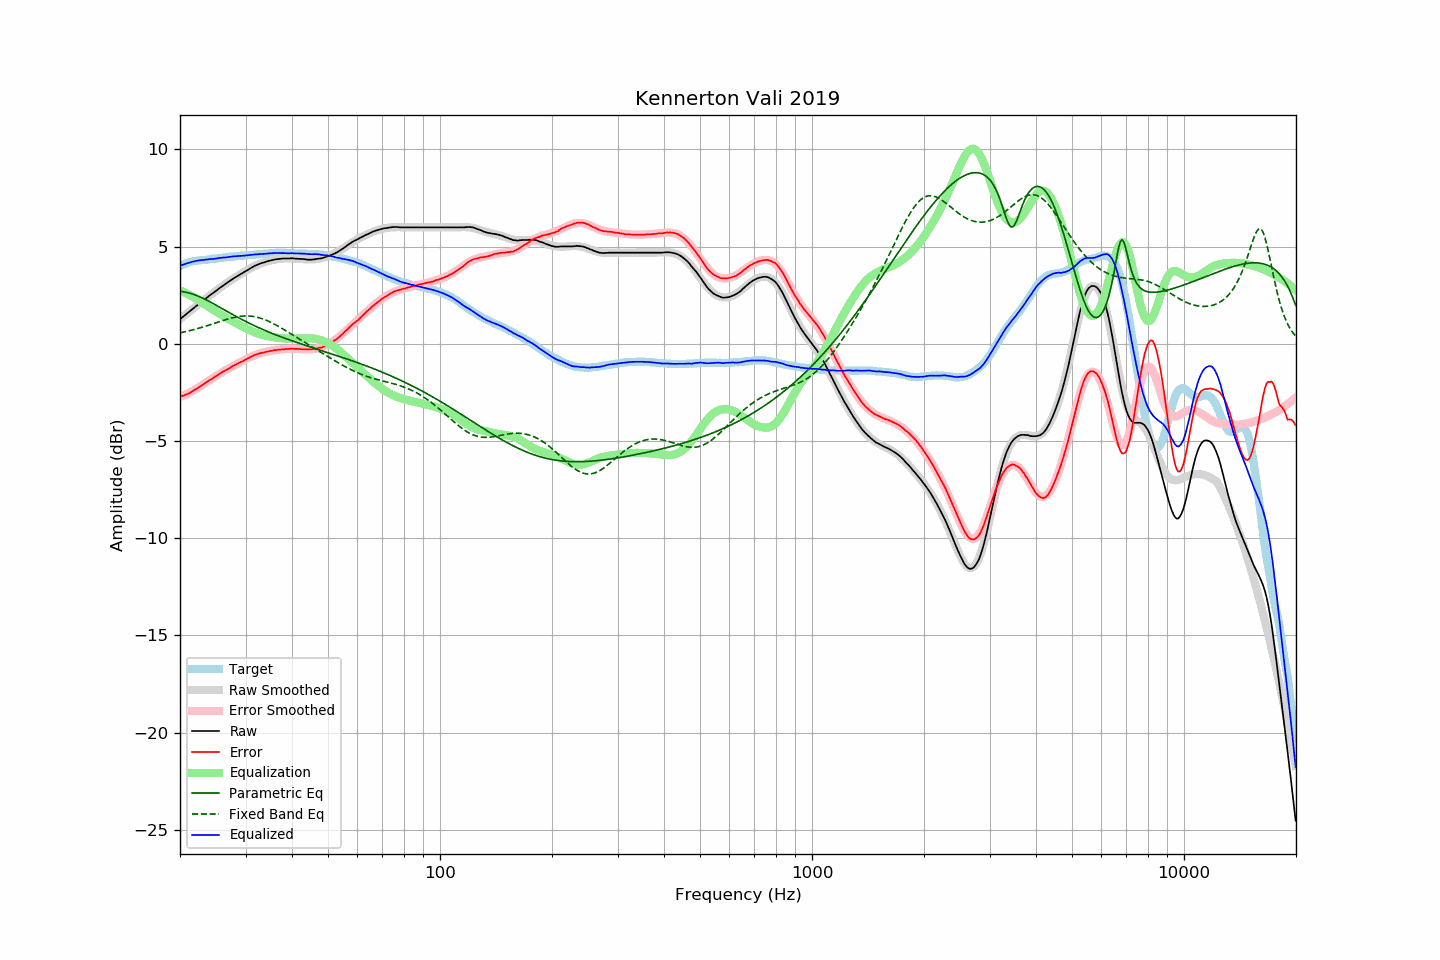

The file beside this chart, header and first rows:
frequency, raw, error, smoothed, error_smoothed, equalization, parametric_eq, fixed_band_eq, equalized_raw, equalized_smoothed, target
20.00, 1.27, -2.72, 1.27, -2.75, 2.75, 2.69, 0.56, 4.01, 4.01, 3.99
20.20, 1.34, -2.69, 1.33, -2.71, 2.71, 2.69, 0.58, 4.05, 4.04, 4.03
20.40, 1.40, -2.67, 1.40, -2.67, 2.67, 2.68, 0.60, 4.07, 4.07, 4.07
20.61, 1.47, -2.63, 1.47, -2.63, 2.63, 2.66, 0.62, 4.10, 4.10, 4.10
20.81, 1.54, -2.60, 1.54, -2.59, 2.59, 2.65, 0.63, 4.13, 4.13, 4.14
21.02, 1.61, -2.57, 1.60, -2.55, 2.55, 2.63, 0.65, 4.16, 4.15, 4.18
21.23, 1.67, -2.53, 1.67, -2.51, 2.51, 2.61, 0.67, 4.18, 4.18, 4.20
21.44, 1.74, -2.48, 1.74, -2.46, 2.46, 2.58, 0.69, 4.20, 4.20, 4.22
21.66, 1.81, -2.43, 1.80, -2.42, 2.42, 2.55, 0.72, 4.23, 4.22, 4.24
21.87, 1.87, -2.38, 1.87, -2.37, 2.37, 2.53, 0.74, 4.24, 4.24, 4.25
22.09, 1.94, -2.33, 1.94, -2.33, 2.33, 2.49, 0.76, 4.26, 4.26, 4.27
22.31, 2.00, -2.28, 2.00, -2.28, 2.28, 2.46, 0.78, 4.28, 4.28, 4.28
22.54, 2.07, -2.22, 2.07, -2.22, 2.22, 2.43, 0.81, 4.29, 4.29, 4.29
22.76, 2.13, -2.17, 2.13, -2.17, 2.17, 2.39, 0.83, 4.30, 4.30, 4.30
22.99, 2.20, -2.10, 2.20, -2.11, 2.11, 2.35, 0.86, 4.31, 4.31, 4.30
23.22, 2.26, -2.05, 2.26, -2.06, 2.06, 2.31, 0.88, 4.31, 4.32, 4.31
23.45, 2.33, -1.99, 2.32, -2.00, 2.00, 2.27, 0.91, 4.33, 4.33, 4.32
23.69, 2.39, -1.94, 2.39, -1.95, 1.95, 2.23, 0.93, 4.33, 4.34, 4.33
23.92, 2.46, -1.88, 2.45, -1.89, 1.89, 2.19, 0.96, 4.35, 4.34, 4.34
24.16, 2.52, -1.84, 2.51, -1.84, 1.84, 2.14, 0.99, 4.36, 4.35, 4.36
24.40, 2.58, -1.80, 2.58, -1.78, 1.78, 2.10, 1.01, 4.36, 4.36, 4.38
24.65, 2.64, -1.73, 2.64, -1.73, 1.73, 2.05, 1.04, 4.37, 4.37, 4.37
24.89, 2.70, -1.68, 2.70, -1.68, 1.68, 2.01, 1.07, 4.38, 4.38, 4.38
25.14, 2.76, -1.63, 2.76, -1.63, 1.63, 1.96, 1.10, 4.39, 4.39, 4.39
25.39, 2.83, -1.57, 2.82, -1.58, 1.58, 1.91, 1.12, 4.41, 4.40, 4.40
25.65, 2.89, -1.53, 2.88, -1.53, 1.53, 1.87, 1.15, 4.42, 4.41, 4.42
25.91, 2.95, -1.47, 2.94, -1.48, 1.48, 1.82, 1.18, 4.42, 4.42, 4.42
26.16, 3.01, -1.42, 3.00, -1.43, 1.43, 1.77, 1.20, 4.44, 4.43, 4.43
26.43, 3.06, -1.38, 3.06, -1.38, 1.38, 1.72, 1.23, 4.44, 4.44, 4.44
26.69, 3.12, -1.33, 3.12, -1.33, 1.33, 1.68, 1.25, 4.45, 4.45, 4.45
26.96, 3.18, -1.29, 3.18, -1.28, 1.28, 1.63, 1.28, 4.46, 4.46, 4.47
27.23, 3.24, -1.24, 3.23, -1.24, 1.24, 1.58, 1.30, 4.47, 4.47, 4.48
27.50, 3.29, -1.19, 3.29, -1.19, 1.19, 1.54, 1.32, 4.48, 4.48, 4.48
27.77, 3.35, -1.13, 3.34, -1.15, 1.15, 1.49, 1.34, 4.49, 4.49, 4.48
28.05, 3.40, -1.10, 3.39, -1.10, 1.10, 1.45, 1.36, 4.50, 4.50, 4.50
28.33, 3.45, -1.05, 3.45, -1.06, 1.06, 1.40, 1.38, 4.50, 4.50, 4.50
28.62, 3.50, -1.01, 3.50, -1.01, 1.01, 1.36, 1.39, 4.51, 4.51, 4.51
28.90, 3.55, -0.97, 3.55, -0.97, 0.97, 1.31, 1.41, 4.52, 4.52, 4.52
29.19, 3.60, -0.92, 3.60, -0.92, 0.92, 1.27, 1.42, 4.52, 4.53, 4.52
29.48, 3.65, -0.90, 3.65, -0.88, 0.88, 1.23, 1.42, 4.53, 4.53, 4.55
29.78, 3.70, -0.84, 3.70, -0.84, 0.84, 1.18, 1.43, 4.53, 4.54, 4.54
30.08, 3.75, -0.80, 3.75, -0.79, 0.79, 1.14, 1.43, 4.54, 4.55, 4.55
30.38, 3.80, -0.75, 3.80, -0.75, 0.75, 1.10, 1.43, 4.55, 4.55, 4.55
30.68, 3.85, -0.72, 3.85, -0.71, 0.71, 1.06, 1.43, 4.56, 4.56, 4.57
30.99, 3.90, -0.67, 3.89, -0.68, 0.68, 1.02, 1.42, 4.57, 4.57, 4.57
31.30, 3.94, -0.63, 3.94, -0.64, 0.64, 0.98, 1.41, 4.58, 4.58, 4.57
31.61, 3.99, -0.59, 3.98, -0.60, 0.60, 0.94, 1.40, 4.59, 4.58, 4.58
31.93, 4.03, -0.56, 4.02, -0.57, 0.57, 0.90, 1.38, 4.60, 4.59, 4.59
32.24, 4.06, -0.53, 4.06, -0.54, 0.54, 0.86, 1.37, 4.60, 4.60, 4.59
32.57, 4.10, -0.51, 4.09, -0.51, 0.51, 0.83, 1.35, 4.61, 4.60, 4.61
32.89, 4.13, -0.48, 4.12, -0.49, 0.49, 0.79, 1.32, 4.61, 4.61, 4.61
33.22, 4.16, -0.46, 4.16, -0.46, 0.46, 0.75, 1.29, 4.62, 4.62, 4.62
33.55, 4.18, -0.45, 4.18, -0.44, 0.44, 0.72, 1.26, 4.62, 4.63, 4.63
33.89, 4.21, -0.43, 4.21, -0.42, 0.42, 0.68, 1.23, 4.63, 4.63, 4.64
34.23, 4.24, -0.40, 4.24, -0.40, 0.40, 0.65, 1.20, 4.64, 4.64, 4.64
34.57, 4.26, -0.39, 4.26, -0.39, 0.39, 0.61, 1.16, 4.64, 4.65, 4.65
34.92, 4.28, -0.37, 4.28, -0.37, 0.37, 0.58, 1.12, 4.65, 4.65, 4.65
35.27, 4.30, -0.36, 4.30, -0.36, 0.36, 0.54, 1.08, 4.65, 4.66, 4.66
35.62, 4.32, -0.34, 4.32, -0.34, 0.34, 0.51, 1.04, 4.66, 4.66, 4.66
35.97, 4.34, -0.32, 4.33, -0.33, 0.33, 0.48, 1.00, 4.67, 4.66, 4.66
... 635 more rows
